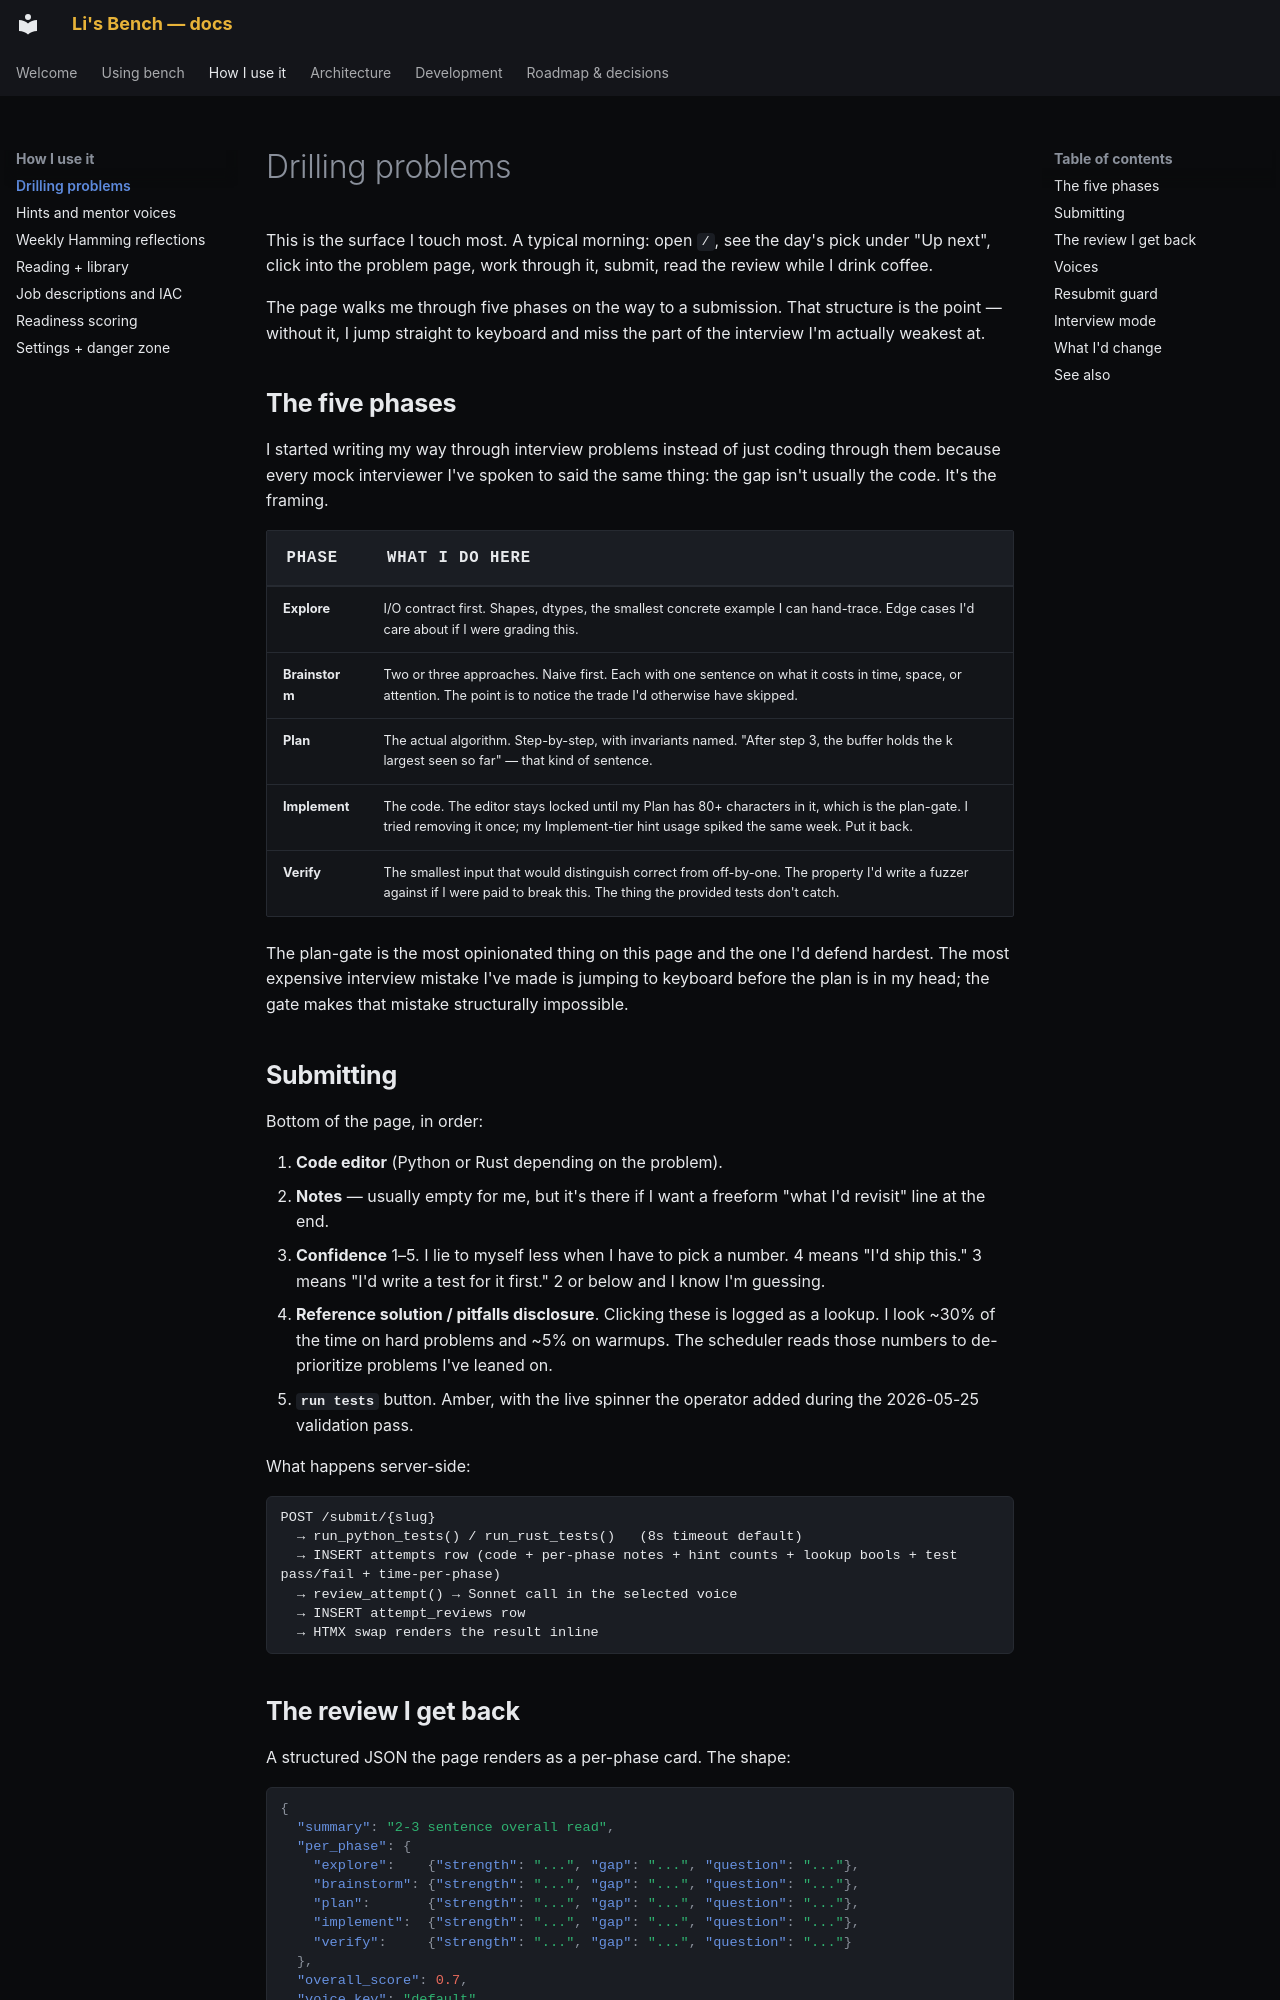

repository: pact-safety/bench · page: using/problems/index.html · generator: mkdocs

# Drilling problems

This is the surface I touch most. A typical morning: open `/`, see the day's pick under "Up next", click into the problem page, work through it, submit, read the review while I drink coffee.

The page walks me through five phases on the way to a submission. That structure is the point — without it, I jump straight to keyboard and miss the part of the interview I'm actually weakest at.

## The five phases

I started writing my way through interview problems instead of just coding through them because every mock interviewer I've spoken to said the same thing: the gap isn't usually the code. It's the framing.

| Phase | What I do here |
|---|---|
| **Explore** | I/O contract first. Shapes, dtypes, the smallest concrete example I can hand-trace. Edge cases I'd care about if I were grading this. |
| **Brainstorm** | Two or three approaches. Naive first. Each with one sentence on what it costs in time, space, or attention. The point is to notice the trade I'd otherwise have skipped. |
| **Plan** | The actual algorithm. Step-by-step, with invariants named. "After step 3, the buffer holds the k largest seen so far" — that kind of sentence. |
| **Implement** | The code. The editor stays locked until my Plan has 80+ characters in it, which is the plan-gate. I tried removing it once; my Implement-tier hint usage spiked the same week. Put it back. |
| **Verify** | The smallest input that would distinguish correct from off-by-one. The property I'd write a fuzzer against if I were paid to break this. The thing the provided tests don't catch. |

The plan-gate is the most opinionated thing on this page and the one I'd defend hardest. The most expensive interview mistake I've made is jumping to keyboard before the plan is in my head; the gate makes that mistake structurally impossible.

## Submitting

Bottom of the page, in order:

1. **Code editor** (Python or Rust depending on the problem).
2. **Notes** — usually empty for me, but it's there if I want a freeform "what I'd revisit" line at the end.
3. **Confidence** 1–5. I lie to myself less when I have to pick a number. 4 means "I'd ship this." 3 means "I'd write a test for it first." 2 or below and I know I'm guessing.
4. **Reference solution / pitfalls disclosure**. Clicking these is logged as a lookup. I look ~30% of the time on hard problems and ~5% on warmups. The scheduler reads those numbers to de-prioritize problems I've leaned on.
5. **`run tests`** button. Amber, with the live spinner the operator added during the 2026-05-25 validation pass.

What happens server-side:

```
POST /submit/{slug}
  → run_python_tests() / run_rust_tests()   (8s timeout default)
  → INSERT attempts row (code + per-phase notes + hint counts + lookup bools + test pass/fail + time-per-phase)
  → review_attempt() → Sonnet call in the selected voice
  → INSERT attempt_reviews row
  → HTMX swap renders the result inline
```
